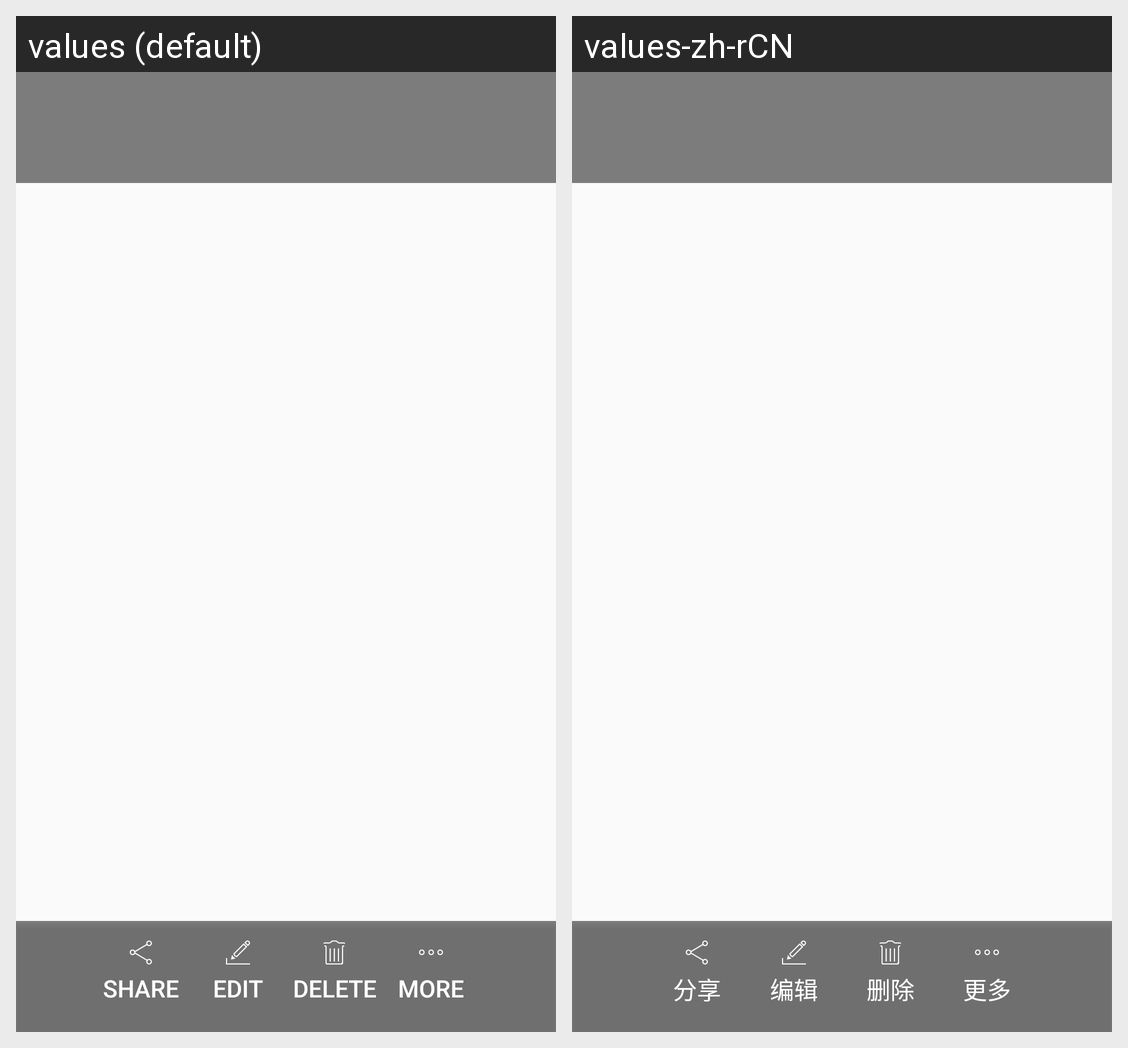

The same Android screen rendered under two of its app's locales, left to right. List the strings drawn on it with the default value and each locale's translation.
Android screen res/layout/picshow_photo_page.xml rendered under 2 locales, left to right: values (default), values-zh-rCN. Device: Nexus 5 (rendered at 1080×1920; each locale shown at half size, 540×960, under a caption strip naming it); theme AppTheme.
Strings drawn on this screen, with the default value and each locale's value (text and hints the layout hard-codes, and strings that could not be matched under every locale, appear in the picture but are not listed):

share
  values: Share
  values-zh-rCN: 分享

edit
  values: Edit
  values-zh-rCN: 编辑

delete
  values: Delete
  values-zh-rCN: 删除

more
  values: More
  values-zh-rCN: 更多
